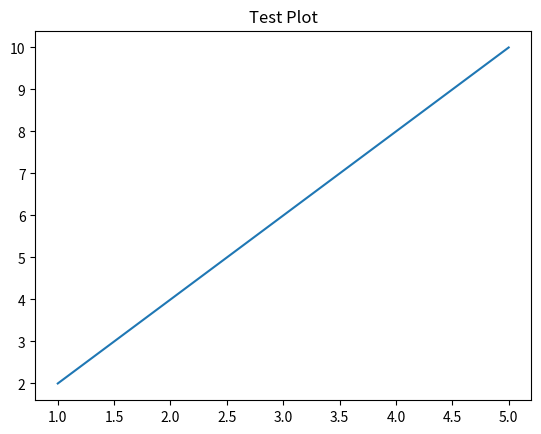

Write Python code to recreate this figure.
import numpy as np
import matplotlib.pyplot as plt

x = np.array([1, 2, 3, 4, 5])
y = np.array([2, 4, 6, 8, 10])

plt.plot(x, y)
plt.title("Test Plot")
plt.show()